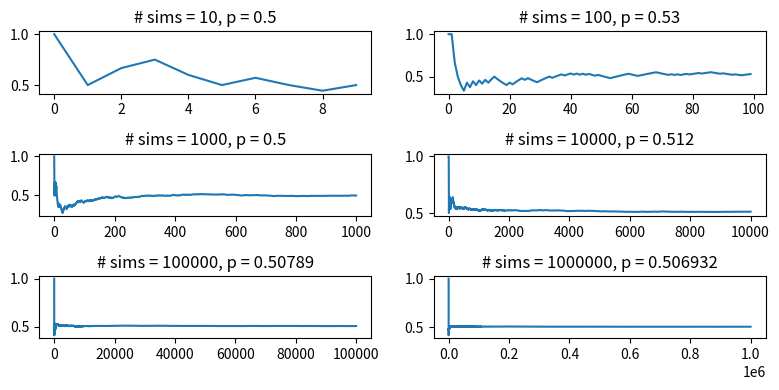

Python code for this plot: (Note: this script raises an exception after producing the figure.)
import math
import random
import time
from datetime import datetime
import string
import re
from typing import List
import matplotlib.pyplot as plt

# ******************** constants: BEGIN ********************
EPSILON = 1e-15
N_ITERATIONS = 100000
N_DAYS_IN_YEAR = 365
N_DEFAULT_CLASS_SIZE = 23
N_SIM_SERIES = 6    # note that for formatting purposes, the number of series should be an even number > 0

S_ADD_SINGLETON_LIST_IDIOM = "t += [x] idiom"
S_LIST_APPEND_METHOD = "List.append() method"

LETTER_FREQ_TEMPLATE = "{}:\t{}\t(/{})\t\t{:0.2f}%"   # expect vals in this order: c, n_c, n_c_all, (n_c/n_c_all)*100

TEXT_FILE_SUMMARY_TEMPLATE = """
***** SUMMARY OF TEXT FILE: {} *****
    WORD COUNT: {}
    LETTER FREQUENCY:
        ALL:
{}
{}
{}
"""

QUIT_MESSAGE = "THAT'S ALL FOLKS!  Thanks for playing.  Bye bye."
# ******************** constants: END ********************




# ******************** functions: BEGIN ********************
def is_sorted(l):
    n = len(l)

    if n == 1:
        return True

    # since we compare indices i and i+1, we range from 0 to len(l)-2
    for i in range(n-1):  # recall that n-1 is not inclusive when using range()
        if l[i] > l[i+1]:
            return False 

    return True

def test_is_sorted(l):
    b_result = is_sorted(l)
    print(f"\tTEST is_sorted(l={l}): {b_result}")


def str_to_list(s):
    """
    This function converts a string to a list of chars (in case we want to modify the list somehow)
    """
    return [s[i] for i in range(len(s))] if type(s) is str else s.copy()


def to_lcase(l):
    """
    This function only convert char elements in the list to lower-case.
    Obviously, non-char elements will not be affected.
    """
    l_lcase = str_to_list(l)

    for i in range(len(l_lcase)):
        if type(l_lcase[i]) is str:
            l_lcase[i] = l_lcase[i].lower()

    return l_lcase


def is_anagram(l1, l2, normalize_char_case=True):
    """
    Normally anagrams are based on words only.
    But this function supports numeric lists as anagrams, as well..
    """

    n1 = len(l1)
    n2 = len(l2)

    # we can short-circuit when the lengths are unequal
    if n1 != n2:
        return False

    # we normally disregard case when considering char anagrams
    if normalize_char_case:
        l1 = to_lcase(l1)   # but remember, the to_lcase() leaves non-char elements alone
        l2 = to_lcase(l2)
    else: # in case strings and we don't want to normalize to lcase
        l1 = str_to_list(l1)
        l2 = str_to_list(l2)

    # here we sort each list
    #   this greatly simplifies the problem compared to not sorting
    if not is_sorted(l1):
        l1 = sorted(l1)
    if not is_sorted(l2):
        l2 = sorted(l2)

    # because the two lists are sorted, we can now short-circuit (exit the loop) when we encounter the first mismatch
    for i in range(n1):
        if l1[i] != l2[i]:
            return False
    
    # if we made it this far then the two lists are necessarily the same length and have the same elements (unless case matters, FOR STRINGS, and case differs for some element)
    return True

def test_is_anagram(l1, l2, normalize_char_case=True):
    b_result = is_anagram(l1, l2, normalize_char_case)
    print(f"\tTEST is_anagram(l1={l1}, l2={l2}, normalize_char_case={normalize_char_case}): {b_result}")



def has_duplicates(l, disregard_char_case=False):
    n = len(l)

    # a 0 or single element list is already implicitly sorted, so we can short-circuit
    if n < 2:
        return False

    if not disregard_char_case:
        l = to_lcase(l)
    else: # in case string and we don't want to normalize to lcase
        l = str_to_list(l)

    # here we sort the list
    #   this greatly simplifies the problem compared to not sorting
    if not is_sorted(l):
        l = sorted(l)

    # because the list is sorted, we can now short-circuit (exit the loop) when we encounter the first matching adjacent pair of elements
    #   range from 0 to len(l)-2
    for i in range(n-1):    # recall that n-1 is not inclusive when using range()
        if l[i] == l[i+1]:
            return True

    return False

def test_has_duplicates(l, disregard_char_case=False):
    b_result = has_duplicates(l, disregard_char_case=disregard_char_case)
    print(f"\tTEST has_duplicates(l={l}, disregard_char_case={disregard_char_case}): {b_result}")


def run_bd_paradox_sim(n_sims, n_class_size=N_DEFAULT_CLASS_SIZE, is_leap_year=False):
    print(f"Running {n_sims} Birthday Paradox simulations on a class size of {n_class_size} students...")
    p = 0
    n_dups = 0
    x = []
    y = []
    for i_sim in range(n_sims):
        l_birthdays = [random.randint(1, N_DAYS_IN_YEAR + (1 if is_leap_year else 0)) for i in range(n_class_size)]
        n_dups += 1 if has_duplicates(l_birthdays) else 0
        x.append(i_sim)
        y.append(n_dups / (i_sim+1))
    p = n_dups / n_sims
    print(f"\tDONE: The probability that at least 2 students from a class size of {n_class_size} have the same birthday converged to {p} after {n_sims} simulations.")

    return p, x, y

def run_bd_paradox_sim_series(n_powers_of_ten, n_class_size=N_DEFAULT_CLASS_SIZE, is_leap_year=False, do_plot=True):
    exponents = list(range(1,n_powers_of_ten+1))

    n_cols = 2
    n_rows = len(exponents) // n_cols
    if do_plot:
        fig, axes = plt.subplots(n_rows, n_cols, figsize=(8,4))

    for i, e in enumerate(exponents):
        n_sims = 10**e
        p, x, y = run_bd_paradox_sim(n_sims=n_sims, n_class_size=N_DEFAULT_CLASS_SIZE, is_leap_year=False)
        if do_plot:
            axis = axes[i//n_cols][i%n_cols]
            axis.set_title(f"# sims = {n_sims}, p = {p}")
            axis.plot(x, y)

    if do_plot:
        fig.tight_layout()
        plt.show()


def remove_duplicates(l):
    l = str_to_list(l)  # in case l is a string

    n = len(l)

    # a 0 or single element list is already implicitly sorted, so we can short-circuit
    if n < 2:
        return l

    # here we sort the list
    #   this greatly simplifies the problem compared to not sorting
    if not is_sorted(l):
        l = sorted(l)

    l_dups_removed = []
    
    # iterate from index 0 to len(l)-2
    #   only add the last non-repeating element, which we can do since the list has been sorted
    for i in range(n-1): # recall that n-1 is not inclusive when using range()
        if l[i] != l[i+1]:
            l_dups_removed.append(l[i])

    # but we still have the very last index to add
    #   this works since if there was a dup at the n-2 index, it will not have been added to l_dups_removed
    l_dups_removed.append(l[n-1])

    return l_dups_removed

def test_remove_duplicates(l):
    b_result = remove_duplicates(l)
    print(f"\tTEST remove_duplicates(l={l}): {b_result}")


def words_file_to_list(fname, use_list_append=True):
    l_words = []

    try:
        with open(fname, 'r') as f_words:
            for words_line in f_words:
                for word in words_line.split():
                    if use_list_append:
                        l_words.append(word.strip()) # dynamically resizes 
                    else:
                        l_words += [word] # adding to separate lists (which exist in two different places in memory)
            f_words.close()
    except Exception as e:
        print(f"words_file_to_list: ***RUNTIME ERROR caught***: {e}")

    return l_words

def benchmark_words_file_to_list(fname, use_list_append, debug=False):
    if debug:
        s_append_list_mechanic = ("t += [x] idiom" if not use_list_append else S_LIST_APPEND_METHOD)
        print(f"Benchmarking '{fname}' file to words list (using {s_append_list_mechanic})")

    # timestamp for start of the execution of words_file_to_list()
    t0 = time.time()

    # execute words_file_to_list()
    l_words = words_file_to_list(fname)

    # timestamp for end of the execution of words_file_to_list()
    t1 = time.time()

    # the delta is just the elapsed time
    t_delta = (t1 - t0) + EPSILON

    if debug:
        print(f"\ttime elapsed (using {s_append_list_mechanic}): {t_delta} seconds") # CPU seconds elapsed (floating point)

    return t_delta, l_words

def run_benchmark_words_file_to_list_series(fname, n_sims, debug=False):
    n_list_append_more_efficient = 0
    n_add_singleton_list_idiom_more_efficient = 0

    print(f"Running {n_sims} words_file_to_list() iterations...")

    for i_sim in range(n_sims):
        # benchmark using List.append()
        tdelta__list_append, l_words = benchmark_words_file_to_list(fname, use_list_append=True, debug=debug)

        if debug:
            print()

        # benchmark using the t += [x] idiom
        tdelta__add_list_idiom, l_words = benchmark_words_file_to_list(fname, use_list_append=False, debug=debug)

        # the rest of this code is just for formatting the summary output when debugging
        s_mech = ""
        eff_factor = 0

        # update summary and count of times the particular mechanic is more efficient
        if tdelta__add_list_idiom < tdelta__list_append:
            s_mech = S_ADD_SINGLETON_LIST_IDIOM
            eff_factor = tdelta__list_append / tdelta__add_list_idiom
            n_add_singleton_list_idiom_more_efficient += 1
        else:
            s_mech = S_LIST_APPEND_METHOD
            eff_factor = tdelta__add_list_idiom / tdelta__list_append
            n_list_append_more_efficient += 1

        s_efficiency = f"{s_mech} is {eff_factor} more efficient!"

        if debug:
            # print(f"\n{s_efficiency}\n\n{l_words}") # uncomment this to see l_words
            print(f"\n{s_efficiency}")

    # always display summary after all simulations are complete
    eff_ratio__list_append = n_list_append_more_efficient/n_sims
    eff_ratio__add_singleton_list = 1 - eff_ratio__list_append
    print(f"\tDONE: Out of {n_sims} iterations, {S_LIST_APPEND_METHOD} was more efficient {round(eff_ratio__list_append,2)*100}% of the time, while {S_ADD_SINGLETON_LIST_IDIOM} was more efficient {round(eff_ratio__add_singleton_list,2)*100}% of the time.")


def bisect(l, i_lb, i_ub, target_value, debug=False):
    """
    This function implements what is also known as 'binary search'.

    This implementation is based on RECURSION and is adapted from https://www.geeksforgeeks.org/python-program-for-binary-search/

    Even though the spec we are given indicates we can assume l is already sorted, we will double-check and do the sorting just in case.

    parameters:
        l:      the list (elements should all be of the same type and comparable)
        i_lb:   the index lower-bound of l to search
        i_ub:   the index upper-bound of l to search

    From our spec:
        'to check whether a <value> is in the list'
        'returns the index of the value in the list, if it’s there, or None if it’s not'
    """

    # short-circuit for 0-length and singleton lists, this is also the "base case" when recursion is used (but we will go the iteration route instead of recursion)
    n = len(l)
    if n == 0:
        return None
    if n == 1:
        return 0 if l[0] == target_value else None

    # is_sorted check: avoid performance hit (checking if sorted only at top level) - i.e. only when i_lb==0 AND i_ub==len(l)-1
    if i_lb==0 and i_ub==len(l)-1:
        if not is_sorted(l):
            if debug:
                print("\tl is not sorted! sorting...")
            l = sorted(l)
            if debug:
                # print(f"\t\tsorted l: {l}")
                print(f"\t\tDONE")
        print(f"\tbisecting l for target value -->{target_value}<-- ...")

    # if we are here, we are guaranteed that l is sorted... now we can implement proper binary search logic
    #   first step is to validate that i_ub >= i_lb
    if i_ub >= i_lb:
        
        # since we are here, we can proceed with "bisecting"
        #   so the first thing we need to do is find the midpoint between i_ub and i_lb: this is the basis of "bisection"
        i_midpoint = (i_ub + i_lb) // 2     # integer division

        val_at_midpoint = l[i_midpoint]

        if debug:
            print(f"\t\tmidpoint (index) of l between index {i_lb} and {i_ub} is: {i_midpoint} and l[{i_midpoint}]=={val_at_midpoint}")
        
        # if target_value is at index i_midpoint, return i_midpoint
        if val_at_midpoint == target_value:
            if debug:
                print(f"\t\ttarget value -->{target_value}<-- found at midpoint index {i_midpoint}")
            return i_midpoint

        else:   # we have already excluded the equality case

            # now we use the fact that elements in l are comparable... this happens recursively
            if target_value < val_at_midpoint:  # then we look in the left half... this is the binary split
                return bisect(l, i_lb, i_midpoint, target_value, debug)

            else:   # otherwise we look in the right half... this happens recursively
                return bisect(l, i_midpoint, i_ub, target_value, debug)

    else: # i_ub < i_lb  (which is illogical, therefore return None)
        return None

def test_bisect(l, i_lb, i_ub, target_value, debug=True):
    result = bisect(l, i_lb, i_ub, target_value, debug=debug)
    print(f"\tTEST bisect(l={l if len(l)<50 else '<l contents SUPRESSED due to length>'}, i_lb={i_lb}, i_ub={i_ub}, target_value={target_value}): {result}")


def process_token_to_word(tkn):
    """
    This function's sole purpose is to "clean" a token and return a word (or None if the token is not actually a word).

    For instance, we want to strip preceding and trailing whitespace if any exists.

    We also want to remove punctuation characters.
    """

    if tkn is None:
        return None

    tkn = tkn.strip()
        
    # strip punctuation
    tkn = re.sub(r"[^\w\s]", "", tkn)
    
    if len(tkn) == 0:
        return None

    return tkn

def tokens_list_to_inverted_index(l_tokens, fn_process_token_to_word=process_token_to_word, debug=False):
    """
    This function converts a list of tokens into two dictionaries:
        1. the first dictionary is keyed by each unqiue word and the corresponding value is the count of that word
        2. the second dictionary is keyed by each unqiue character and the corresponding value is the count of that character

    The above happens AFTER the token is cleaned by the function specified by the fn_process_token_to_word argument
    """

    d_w_index = {}
    d_c_index = {}
    
    for tkn in l_tokens:
        w = fn_process_token_to_word(tkn)

        if w is not None:
            w_lower = w.lower()
            d_w_index[w_lower] = d_w_index.get(w_lower, 0) + 1
            
            for c in w:
                d_c_index[c] = d_c_index.get(c, 0) + 1

    return d_w_index, d_c_index


def summarize_text_file(fname):
    """
    This function opens a text file and summarizes its word count and letter count.

    Note that case matters!

    arguments:
        fname

    returns:
        1. the summary string, which is formatted, containing the summary statistics:
            1. the frequency count that each (case-sensitive) letter occurs (out of the total number of letters), as well as the frequency ratio (as a percentage)
            2. the frequency (count and ratio) of upper-case letters as a group
            3. the frequency (count and ratio) of lower-case letters as a group

        2. a dictionary keyed by words, containing the count of each unique word

        3. a dictionary keyed by letter, containing the count of each unique letter

    """

    l_words = words_file_to_list(fname, use_list_append=False)

    d_w_index, d_c_index = tokens_list_to_inverted_index(l_words)

    n_words = 0
    for k in d_w_index.keys():
        n_words += d_w_index[k]

    # re-arrange d_c_index so that keys are in alphabetical order (based on sorted() order)
    d_c_index = {k:d_c_index[k] for k in sorted(d_c_index.keys())}

    # count all letters (so that we can provide frequency of each letter as a ratio or percentage)
    n_c_all = sum([n_c for _, n_c in d_c_index.items()])

    # now create separate counts of upper and lower case letter (and create formatted individual letter freq summary)
    s_letter_freq__all = ""
    n_c_uc = 0
    n_c_lc = 0
    for c, n_c in d_c_index.items():
        s_letter_freq__all += "\t\t\t" + LETTER_FREQ_TEMPLATE.format(c, n_c, n_c_all, (n_c/n_c_all)*100) + "\n"

        if c.isalpha():
            if c.isupper():
                n_c_uc += n_c
            else:
                n_c_lc += n_c

    # now create summary strings of upper and lower case freqs
    s_letter_freq__ucase = "\t" + LETTER_FREQ_TEMPLATE.format("UPPER-CASE", n_c_uc, n_c_all, (n_c_uc/n_c_all)*100)
    s_letter_freq__lcase = "\t" + LETTER_FREQ_TEMPLATE.format("LOWER-CASE", n_c_lc, n_c_all, (n_c_lc/n_c_all)*100)

    # return entire formatted summary string as well as the dictionaries (in case we want to use them later)
    return TEXT_FILE_SUMMARY_TEMPLATE.format(
        fname,
        n_words,
        s_letter_freq__all,
        s_letter_freq__ucase,
        s_letter_freq__lcase
    ), d_w_index, d_c_index


def words_file_to_toggle_case(fname_in, fname_out):
    try:
        with open(fname_in, 'r') as f_words_in:
            with open(fname_out, 'w') as f_words_out:
                for words_line_in in f_words_in:
                    words_line_out = ""
                    for c_in in words_line_in:
                        if c_in.isalpha():
                            if c_in.isupper():
                                words_line_out += c_in.lower()
                            else:
                                words_line_out += c_in.upper()
                        else:
                            words_line_out += c_in
                    f_words_out.write(words_line_out)
                f_words_out.close()
                print(f"{fname_out} file written")
            f_words_in.close()
    except Exception as e:
        print(f"words_file_to_toggle_case: ***RUNTIME ERROR caught***: {e}")
# ******************** functions: END ********************




# **************************************** main body (simply calls main() when this py file is exec'ed from bash): BEGIN ****************************************
if __name__ == '__main__':
    print("Testing is_sorted()...")
    test_is_sorted([1,2,2])
    test_is_sorted(['b','a'])
    test_is_sorted(['b','a','b'])
    print()


    print("Testing is_anagram()...")
    test_is_anagram("never", "REven")
    test_is_anagram("steve", "STEVEN")
    print()


    print("Testing has_duplicates()...")
    test_has_duplicates([1,2,3])
    test_has_duplicates([1,2,1])
    test_has_duplicates(['a','b','c'])
    test_has_duplicates(['a','b','a'])
    test_has_duplicates(["steven", "steve"])
    test_has_duplicates(["steven", "steven"])
    test_has_duplicates([0])
    test_has_duplicates([])
    print()


    run_bd_paradox_sim_series(N_SIM_SERIES) # note that for formatting purposes, the number of series should be an even number > 0
    print()


    print("Testing remove_duplicates()...")
    test_remove_duplicates("steven")
    test_remove_duplicates([1,2,3,4,2,1])
    test_remove_duplicates(['s','t','e','v','e','n'])
    print()


    fname = "mobysmall.txt"
    run_benchmark_words_file_to_list_series(fname, N_ITERATIONS, debug=False) # set debug to True will produce A LOT of output... use it only if you think something is broken
    print()


    print("Testing bisect()...")
    print(f"\tloading word list from {fname}...")
    l_words = words_file_to_list(fname, use_list_append=False)
    print(f"\t\tDONE")
    test_bisect(l_words, 0, len(l_words)-1, "a", debug=True)    # set debug to False for less output
    print()


    s_text_file_summary, _, d_c_index = summarize_text_file(fname)
    print(s_text_file_summary)
    

    words_file_to_toggle_case("mobysmall.txt", "mobysmall-case-toggled.txt")


    try:
        with open("mobysmall-summary.txt", "w") as f_summary_out:
            f_summary_out.write(s_text_file_summary)
            f_summary_out.close()
            print(f"mobysmall-summary.txt file written")
    except Exception as e:
        print(f"write textfile summary: ***RUNTIME ERROR caught***: {e}")


    # histogram (bar chart) creation
    fig = plt.figure(figsize=(8,4))
    x = d_c_index.keys()
    y = [d_c_index[c] for c in x]
    plt.bar(x, y)
    plt.title(f"Letter frequency for {fname}")
    plt.show()

    
    print(f"\n{QUIT_MESSAGE}\n\n")
# **************************************** main body (simply calls main() when this py file is exec'ed from bash): END ****************************************
